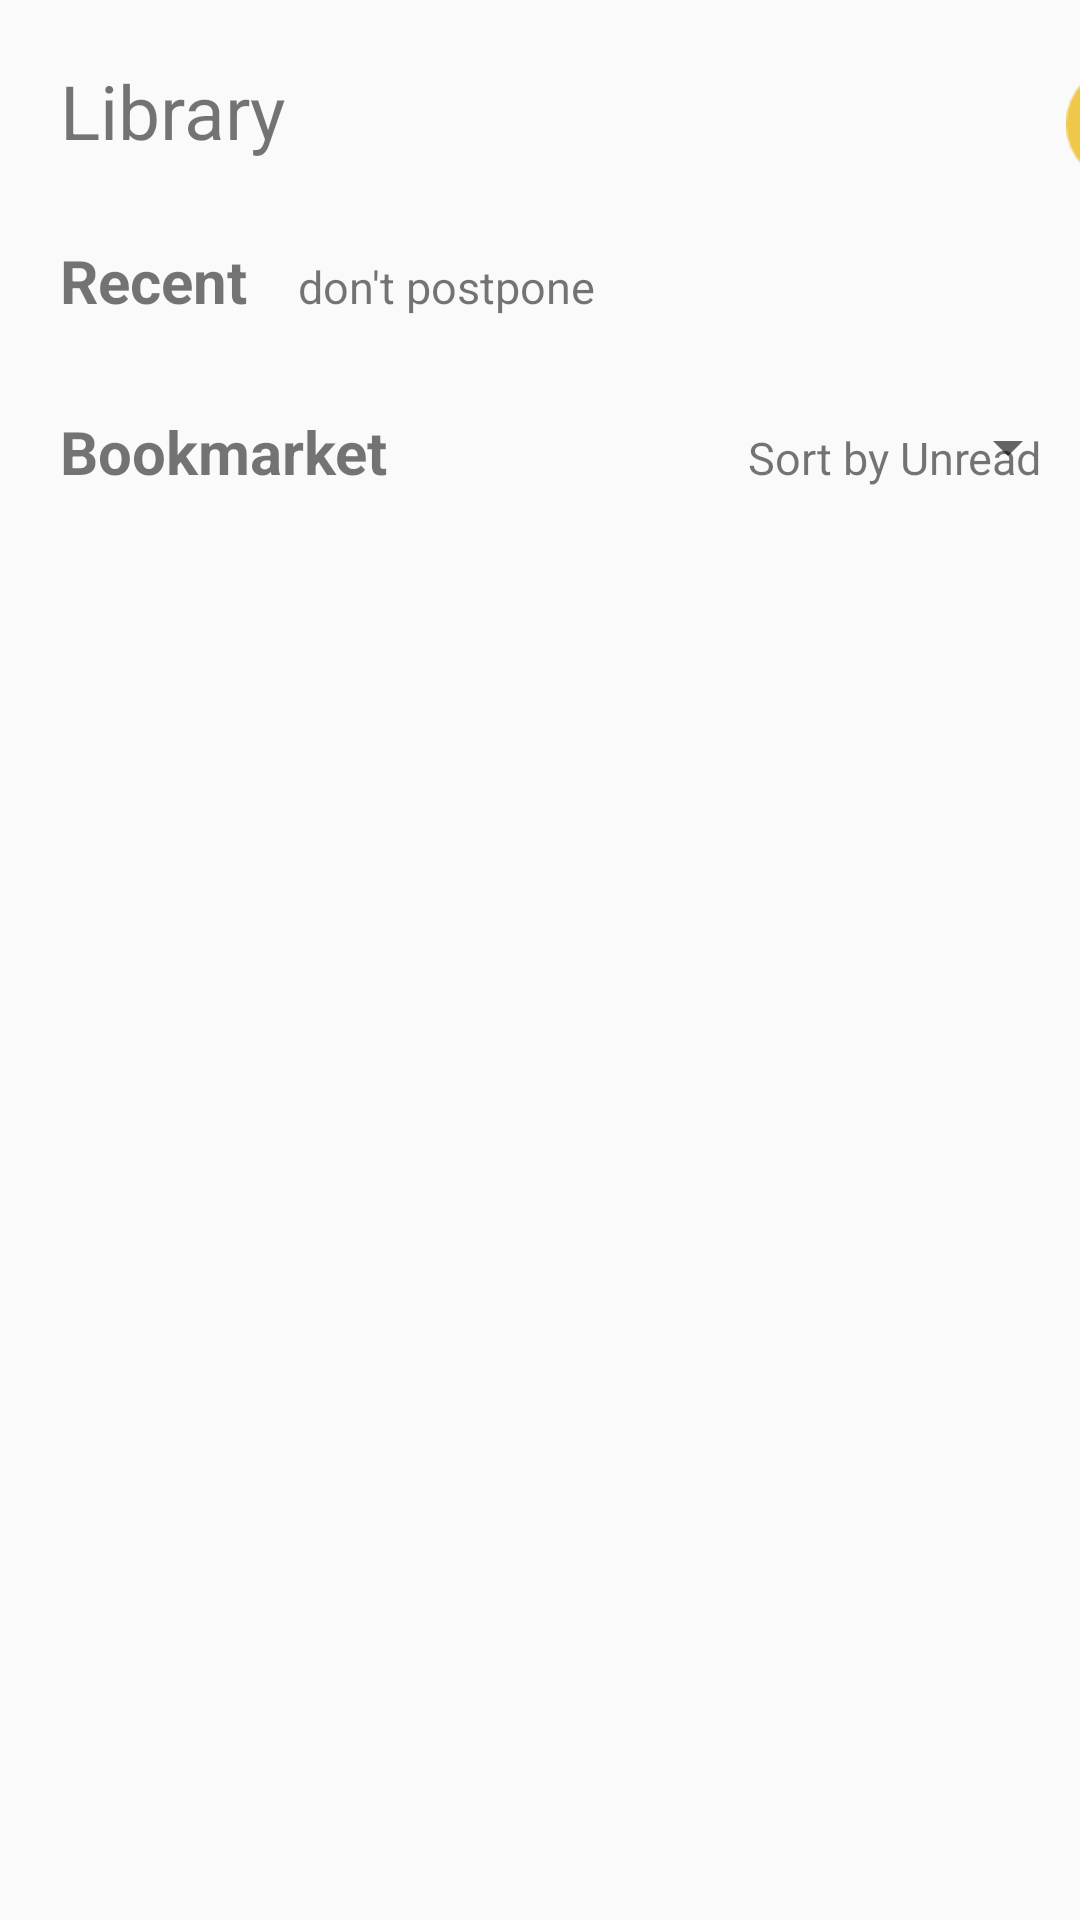

Layout XML and referenced resources for this Android screen:
<!-- AndroidManifest.xml: application theme AppTheme -->
<!-- res/layout/fragment_fragment_libary.xml -->
<?xml version="1.0" encoding="utf-8"?>
<ScrollView
    xmlns:android="http://schemas.android.com/apk/res/android"
    xmlns:tools="http://schemas.android.com/tools"
    xmlns:app="http://schemas.android.com/apk/res-auto"
    android:fillViewport="true"
    android:layout_width="match_parent"
    android:layout_height="match_parent"
    tools:context=".Fragment.Fragment_Explore">
    <LinearLayout
        android:orientation="vertical"
        android:layout_width="match_parent"
        android:layout_height="wrap_content">
        <LinearLayout
            android:layout_marginTop="20dp"
            android:orientation="horizontal"
            android:layout_width="match_parent"
            android:layout_height="wrap_content">
            <TextView
                android:layout_marginLeft="20dp"
                android:textSize="25dp"
                android:text="Library"
                android:layout_width="wrap_content"
                android:layout_height="wrap_content">
            </TextView>
            <Button
                android:id="@+id/btn_search1"
                android:layout_marginLeft="260dp"
                android:background="@drawable/icon_search"
                android:layout_width="40sp"
                android:layout_height="40sp">
            </Button>
        </LinearLayout>
        <LinearLayout
            android:layout_marginTop="20dp"
            android:layout_width="match_parent"
            android:layout_height="wrap_content">
            <TextView
                android:layout_width="wrap_content"
                android:layout_height="wrap_content"
                android:layout_marginLeft="20dp"
                android:text="Recent"
                android:textSize="20dp"
                android:textStyle="bold">
            </TextView>
            <TextView
                android:layout_width="wrap_content"
                android:layout_height="wrap_content"
                android:layout_marginLeft="17dp"
                android:text="don't postpone"
                android:textSize="15dp">
            </TextView>
        </LinearLayout>
        <RelativeLayout
            android:layout_marginTop="10dp"
            android:layout_width="match_parent"
            android:layout_height="wrap_content">
            <androidx.recyclerview.widget.RecyclerView
                android:layout_marginLeft="10dp"
                android:id="@+id/recycleView_LibraryRecent"
                android:layout_width="match_parent"
                android:layout_height="wrap_content">
            </androidx.recyclerview.widget.RecyclerView>
        </RelativeLayout>
        <LinearLayout
            android:layout_marginLeft="20dp"
            android:layout_marginTop="20dp"
            android:orientation="horizontal"
            android:layout_width="match_parent"
            android:layout_height="wrap_content">
            <TextView
                android:textStyle="bold"
                android:text="Bookmarket"
                android:textSize="20dp"
                android:layout_width="wrap_content"
                android:layout_height="wrap_content">
            </TextView>
            <TextView
                android:textSize="15dp"
                android:layout_marginLeft="120dp"
                android:text="Sort by Unread"
                android:layout_width="wrap_content"
                android:layout_height="wrap_content">
            </TextView>
            <Spinner
                android:layout_marginLeft="5dp"
                android:id="@+id/Spinner1"
                android:layout_width="wrap_content"
                android:layout_height="wrap_content" />
        </LinearLayout>
        <RelativeLayout
            android:layout_width="match_parent"
            android:layout_height="wrap_content">
            <androidx.recyclerview.widget.RecyclerView
                android:layout_marginLeft="10dp"
                android:id="@+id/recycleView_LibrarySort"
                android:layout_width="match_parent"
                android:layout_height="wrap_content">
            </androidx.recyclerview.widget.RecyclerView>
        </RelativeLayout>
    </LinearLayout>
</ScrollView>
<!-- resources referenced by this layout -->
<resources>
  <!-- drawable icon_search: png bitmap (drawable, 2698 bytes) -->
  <style name="AppTheme" parent="Theme.AppCompat.Light.NoActionBar">
          
          <item name="colorPrimary">@color/colorPrimary</item>
          <item name="colorPrimaryDark">@color/colorPrimaryDark</item>
          <item name="colorAccent">@color/colorAccent</item>
      </style>
  <color name="colorPrimary">#1212</color>
  <color name="colorPrimaryDark">#1212</color>
  <color name="colorAccent">#1212</color>
</resources>
